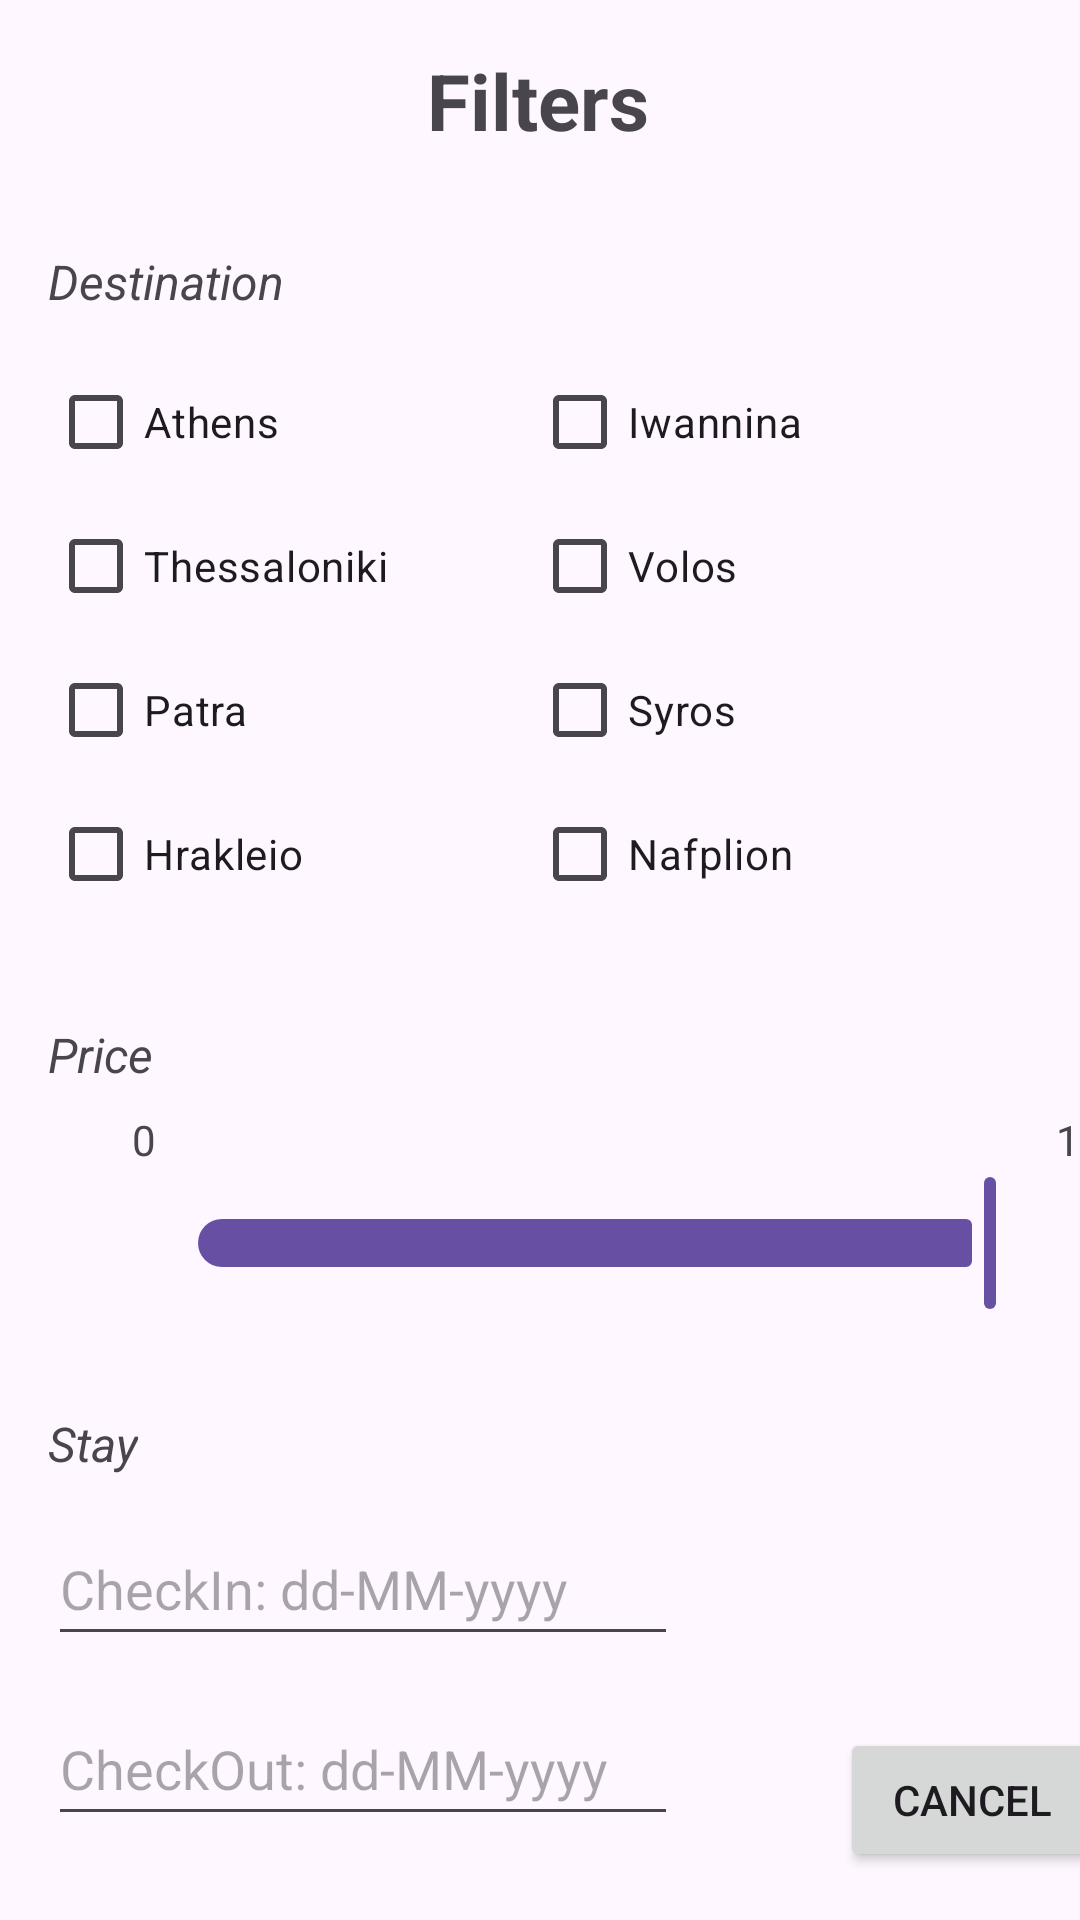

Android layout source for this screen:
<!-- AndroidManifest.xml: application theme Theme.ReadySetHome -->
<!-- res/layout/activity_tenant_home_filter_listings.xml -->
<?xml version="1.0" encoding="utf-8"?>
<androidx.constraintlayout.widget.ConstraintLayout xmlns:android="http://schemas.android.com/apk/res/android"
    xmlns:app="http://schemas.android.com/apk/res-auto"
    xmlns:tools="http://schemas.android.com/tools"
    android:layout_width="match_parent"
    android:layout_height="match_parent">

    <TextView
        android:id="@+id/textView7"
        android:layout_width="wrap_content"
        android:layout_height="wrap_content"
        android:layout_marginTop="16dp"
        android:text="Filters"
        android:textSize="26dp"
        android:textStyle="bold"
        app:layout_constraintEnd_toEndOf="parent"
        app:layout_constraintHorizontal_bias="0.498"
        app:layout_constraintStart_toStartOf="parent"
        app:layout_constraintTop_toTopOf="parent" />

    <TextView
        android:id="@+id/textView14"
        android:layout_width="wrap_content"
        android:layout_height="wrap_content"
        android:layout_marginStart="16dp"
        android:layout_marginTop="32dp"
        android:text="Destination"
        android:textSize="16dp"
        android:textStyle="italic"
        app:layout_constraintStart_toStartOf="parent"
        app:layout_constraintTop_toBottomOf="@+id/textView7" />

    <CheckBox
        android:id="@+id/checkBox_ath"
        android:layout_width="wrap_content"
        android:layout_height="wrap_content"
        android:layout_marginTop="12dp"
        android:text="Athens"
        app:layout_constraintStart_toStartOf="@+id/textView14"
        app:layout_constraintTop_toBottomOf="@+id/textView14" />

    <CheckBox
        android:id="@+id/checkBox_thessal"
        android:layout_width="wrap_content"
        android:layout_height="wrap_content"
        android:text="Thessaloniki"
        app:layout_constraintStart_toStartOf="@+id/textView14"
        app:layout_constraintTop_toBottomOf="@+id/checkBox_ath" />

    <CheckBox
        android:id="@+id/checkBox_patra"
        android:layout_width="wrap_content"
        android:layout_height="wrap_content"
        android:text="Patra"
        app:layout_constraintStart_toStartOf="@+id/textView14"
        app:layout_constraintTop_toBottomOf="@+id/checkBox_thessal" />

    <CheckBox
        android:id="@+id/checkBox_hrakleio"
        android:layout_width="wrap_content"
        android:layout_height="wrap_content"
        android:text="Hrakleio"
        app:layout_constraintStart_toStartOf="@+id/textView14"
        app:layout_constraintTop_toBottomOf="@+id/checkBox_patra" />

    <CheckBox
        android:id="@+id/checkBox_iwan"
        android:layout_width="wrap_content"
        android:layout_height="wrap_content"
        android:layout_marginStart="84dp"
        android:layout_marginTop="12dp"
        android:text="Iwannina"
        app:layout_constraintStart_toEndOf="@+id/checkBox_ath"
        app:layout_constraintTop_toBottomOf="@+id/textView14" />

    <CheckBox
        android:id="@+id/checkBox_volos"
        android:layout_width="wrap_content"
        android:layout_height="wrap_content"
        android:text="Volos"
        app:layout_constraintStart_toStartOf="@+id/checkBox_iwan"
        app:layout_constraintTop_toBottomOf="@+id/checkBox_iwan" />

    <CheckBox
        android:id="@+id/checkBox_syros"
        android:layout_width="wrap_content"
        android:layout_height="wrap_content"
        android:text="Syros"
        app:layout_constraintStart_toStartOf="@+id/checkBox_iwan"
        app:layout_constraintTop_toBottomOf="@+id/checkBox_volos" />

    <CheckBox
        android:id="@+id/checkBox_nafp"
        android:layout_width="wrap_content"
        android:layout_height="wrap_content"
        android:text="Nafplion"
        app:layout_constraintStart_toStartOf="@+id/checkBox_iwan"
        app:layout_constraintTop_toBottomOf="@+id/checkBox_syros" />

    <TextView
        android:id="@+id/textView15"
        android:layout_width="wrap_content"
        android:layout_height="wrap_content"
        android:layout_marginTop="32dp"
        android:text="Price"
        android:textSize="16dp"
        android:textStyle="italic"
        app:layout_constraintStart_toStartOf="@+id/textView14"
        app:layout_constraintTop_toBottomOf="@+id/checkBox_hrakleio" />

    <com.google.android.material.slider.Slider
        android:id="@+id/price_slider"
        android:valueFrom="0"
        android:valueTo="1000"
        android:value="1000"
        app:labelBehavior="floating"
        android:layout_width="300dp"
        android:layout_height="wrap_content"
        android:layout_marginStart="36dp"
        android:layout_marginTop="28dp"
        app:layout_constraintStart_toStartOf="@+id/textView15"
        app:layout_constraintTop_toBottomOf="@+id/textView15" />

    <TextView
        android:id="@+id/textView16"
        android:layout_width="wrap_content"
        android:layout_height="wrap_content"
        android:layout_marginStart="28dp"
        android:layout_marginTop="8dp"
        android:text="0"
        app:layout_constraintStart_toStartOf="@+id/textView15"
        app:layout_constraintTop_toBottomOf="@+id/textView15" />

    <TextView
        android:id="@+id/textView18"
        android:layout_width="wrap_content"
        android:layout_height="wrap_content"
        android:layout_marginStart="300dp"
        android:layout_marginTop="8dp"
        android:text="10000"
        app:layout_constraintStart_toEndOf="@+id/textView16"
        app:layout_constraintTop_toBottomOf="@+id/textView15" />

    <TextView
        android:id="@+id/textView19"
        android:layout_width="wrap_content"
        android:layout_height="wrap_content"
        android:layout_marginTop="32dp"
        android:text="Stay"
        android:textSize="16dp"
        android:textStyle="italic"
        app:layout_constraintStart_toStartOf="@+id/textView15"
        app:layout_constraintTop_toBottomOf="@+id/price_slider" />

    <EditText
        android:id="@+id/filter_stay_check_in"
        android:layout_width="wrap_content"
        android:layout_height="48dp"
        android:layout_marginTop="12dp"
        android:ems="10"
        android:hint="CheckIn: dd-MM-yyyy"
        android:inputType="text"
        app:layout_constraintStart_toStartOf="@+id/textView19"
        app:layout_constraintTop_toBottomOf="@+id/textView19" />

    <EditText
        android:id="@+id/filter_stay_check_out"
        android:layout_width="wrap_content"
        android:layout_height="48dp"
        android:layout_marginTop="12dp"
        android:ems="10"
        android:hint="CheckOut: dd-MM-yyyy"
        android:inputType="text"
        app:layout_constraintStart_toStartOf="@+id/textView19"
        app:layout_constraintTop_toBottomOf="@+id/filter_stay_check_in" />

    <Button
        android:id="@+id/filters_save"
        android:layout_width="wrap_content"
        android:layout_height="wrap_content"
        android:layout_marginStart="200dp"
        android:layout_marginTop="60dp"
        android:text="Save"
        app:layout_constraintBottom_toBottomOf="parent"
        app:layout_constraintStart_toStartOf="parent"
        app:layout_constraintTop_toBottomOf="@+id/filter_stay_check_out"
        app:layout_constraintVertical_bias="0.0" />

    <Button
        android:id="@+id/filters_cancel"
        android:layout_width="wrap_content"
        android:layout_height="wrap_content"
        android:layout_marginBottom="16dp"
        android:text="Cancel"
        app:layout_constraintBottom_toBottomOf="parent"
        app:layout_constraintEnd_toEndOf="parent"
        app:layout_constraintStart_toEndOf="@+id/filters_save" />

</androidx.constraintlayout.widget.ConstraintLayout>
<!-- resources referenced by this layout -->
<resources>
  <style name="Theme.ReadySetHome" parent="Base.Theme.ReadySetHome" />
  <style name="Base.Theme.ReadySetHome" parent="Theme.Material3.DayNight.NoActionBar">
          
          
      </style>
</resources>
